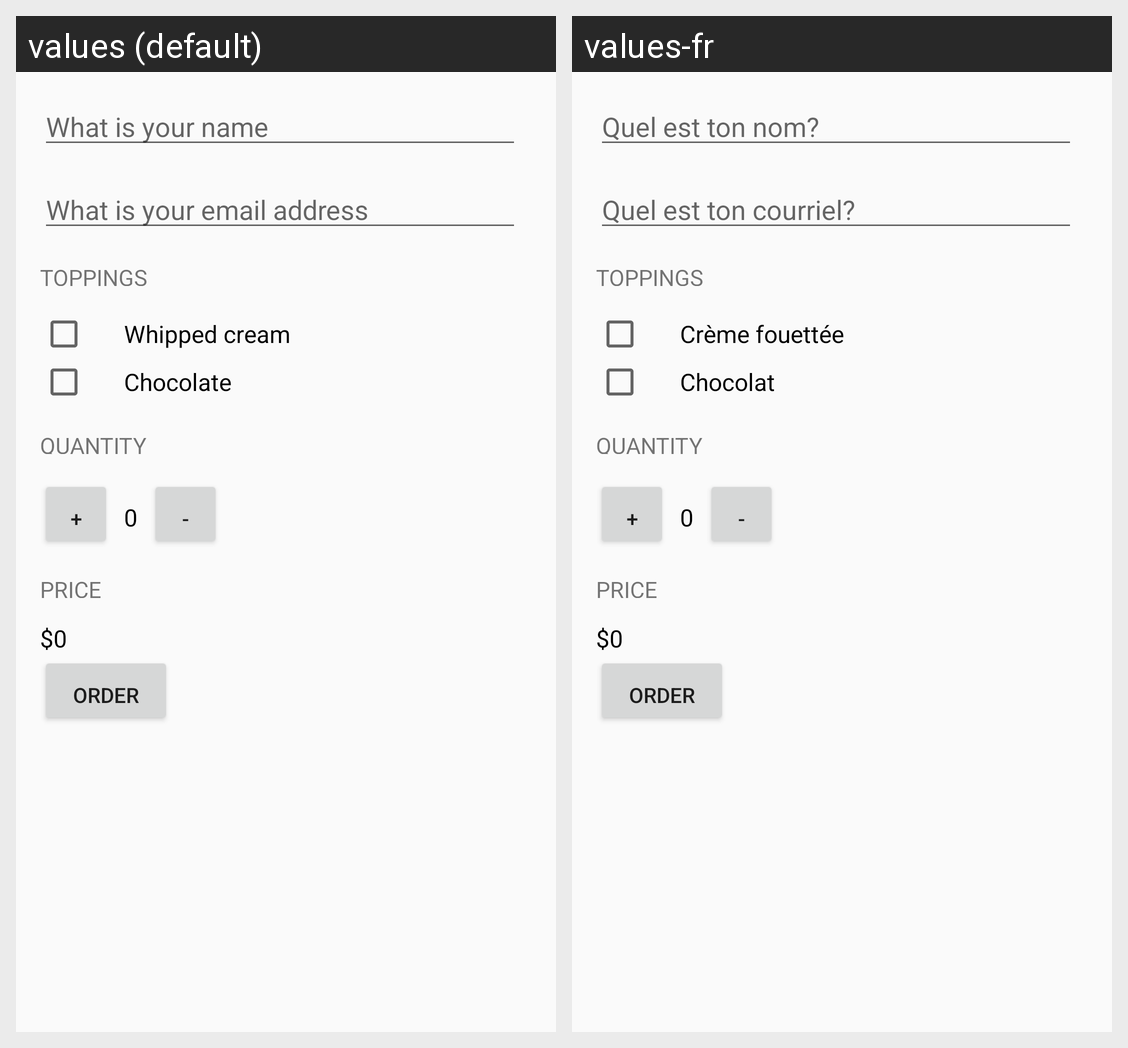

Translations of the strings shown on this Android screen, per locale in the grid:
Android screen res/layout/activity_main.xml rendered under 2 locales, left to right: values (default), values-fr. Device: Nexus 5 (rendered at 1080×1920; each locale shown at half size, 540×960, under a caption strip naming it); theme AppTheme.
Strings drawn on this screen, with the default value and each locale's value (text and hints the layout hard-codes, and strings that could not be matched under every locale, appear in the picture but are not listed):

name
  values: What is your name
  values-fr: Quel est ton nom?

email
  values: What is your email address
  values-fr: Quel est ton courriel?

whipped_cream
  values: Whipped cream
  values-fr: Crème fouettée

chocolate
  values: Chocolate
  values-fr: Chocolat
